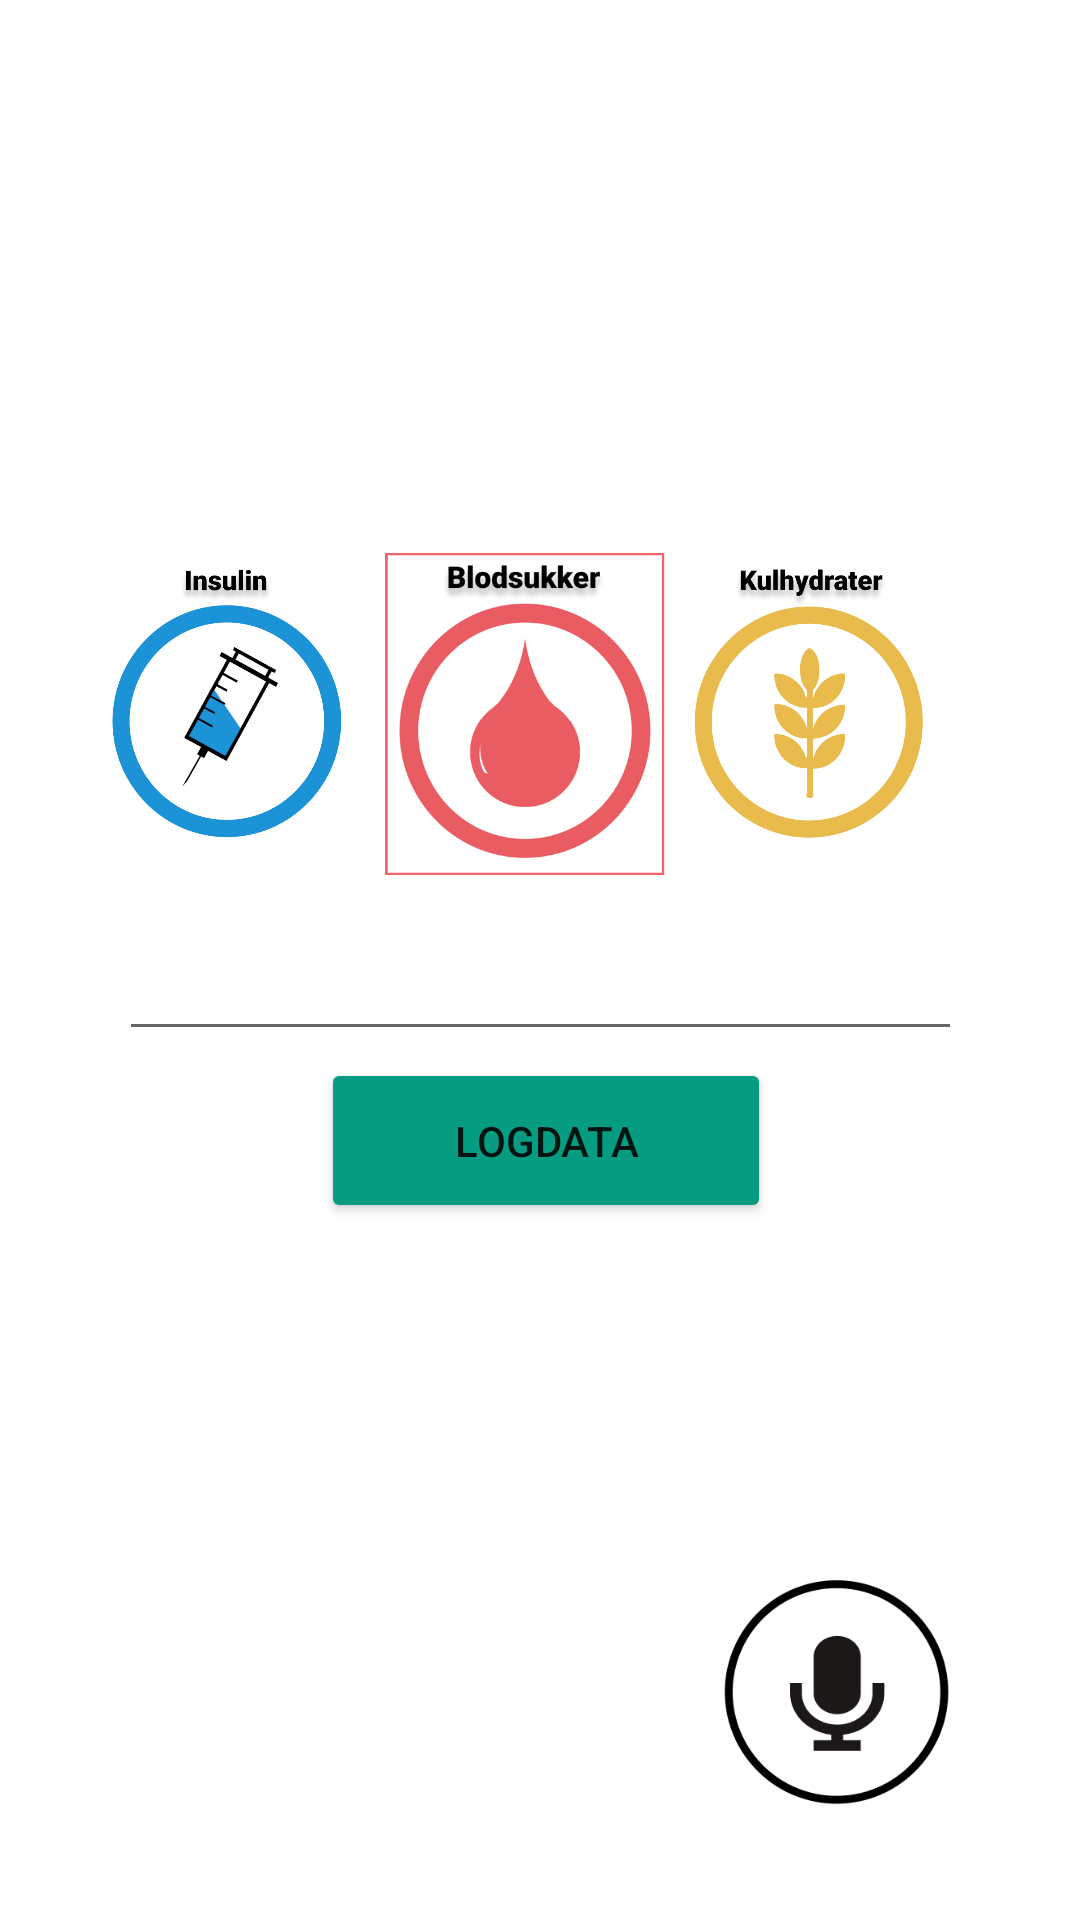

Layout XML and referenced resources for this Android screen:
<!-- AndroidManifest.xml: application theme Theme.OPENLOG -->
<!-- res/layout/fragment_blodsukker_indtastning.xml -->
<?xml version="1.0" encoding="utf-8"?>
<layout
    xmlns:android="http://schemas.android.com/apk/res/android"
    xmlns:app="http://schemas.android.com/apk/res-auto"
    xmlns:tools="http://schemas.android.com/tools">

    <data>
    <variable
        name="dataViewModel"
        type="com.example.openlog.viewModel.DataViewModel" />
    </data>

<androidx.constraintlayout.widget.ConstraintLayout

    android:id="@+id/kulhydraterMI"
    android:layout_width="match_parent"
    android:layout_height="match_parent"
    tools:context=".view.manuelIndtastning">


    

    <ImageButton
            android:id="@+id/imageButton11"
            android:layout_width="110dp"
            android:layout_height="110dp"
            android:backgroundTint="@color/white"
            android:scaleType="fitStart"
            android:src="@drawable/ku"
            app:layout_constraintBottom_toBottomOf="parent"
            app:layout_constraintEnd_toEndOf="parent"
            app:layout_constraintHorizontal_bias="0.877"
            app:layout_constraintStart_toStartOf="parent"
            app:layout_constraintTop_toTopOf="parent"
            app:layout_constraintVertical_bias="0.339" />

    <ImageButton
            android:id="@+id/imageButton9"
            android:layout_width="110dp"
            android:layout_height="110dp"
            android:backgroundTint="@color/white"
            android:scaleType="fitStart"
            android:src="@drawable/in"
            app:layout_constraintBottom_toBottomOf="parent"
            app:layout_constraintEnd_toEndOf="parent"
            app:layout_constraintHorizontal_bias="0.099"
            app:layout_constraintStart_toStartOf="parent"
            app:layout_constraintTop_toTopOf="parent"
            app:layout_constraintVertical_bias="0.339" />

    <ImageButton
            android:id="@+id/imageButton15"
            android:layout_width="100dp"
            android:layout_height="100dp"
            android:backgroundTint="@color/white"
            android:scaleType="fitStart"
            android:src="@drawable/mik"
            app:layout_constraintBottom_toBottomOf="parent"
            app:layout_constraintEnd_toEndOf="parent"
            app:layout_constraintHorizontal_bias="0.881"
            app:layout_constraintStart_toStartOf="parent"
            app:layout_constraintTop_toTopOf="parent"
            app:layout_constraintVertical_bias="0.955" />

    <EditText
        android:id="@+id/textInput"
        android:layout_width="281dp"
        android:layout_height="62dp"
        android:ems="10"
        app:layout_constraintBottom_toBottomOf="parent"
        app:layout_constraintEnd_toEndOf="parent"
        app:layout_constraintStart_toStartOf="parent"
        app:layout_constraintTop_toTopOf="parent"
        app:layout_constraintVertical_bias="0.499" />

    <Button
            android:id="@+id/logButton"
            android:layout_width="150dp"
            android:layout_height="55dp"
            android:backgroundTint="#069C81"
            android:text="logData"
            app:layout_constraintBottom_toBottomOf="parent"
            app:layout_constraintEnd_toEndOf="parent"
            app:layout_constraintHorizontal_bias="0.51"
            app:layout_constraintStart_toStartOf="parent"
            app:layout_constraintTop_toTopOf="parent"
            app:layout_constraintVertical_bias="0.603" />

    <ImageButton
            android:layout_width="120dp"
            android:layout_height="130dp"
            app:srcCompat="@drawable/blodsukkerm"
            android:id="@+id/blodsukker_highlight"
            android:scaleType="centerInside"
            android:backgroundTint="@color/white"
            app:layout_constraintTop_toTopOf="parent"
            app:layout_constraintEnd_toEndOf="parent"
            app:layout_constraintStart_toStartOf="parent"
            app:layout_constraintBottom_toBottomOf="parent"
            app:layout_constraintHorizontal_bias="0.481"
            app:layout_constraintVertical_bias="0.339" />

</androidx.constraintlayout.widget.ConstraintLayout>
</layout>
<!-- resources referenced by this layout -->
<resources>
  <color name="white">#FFFFFF</color>
  <!-- drawable blodsukkerm: png bitmap (drawable, 39913 bytes) -->
  <!-- drawable in: png bitmap (drawable, 47616 bytes) -->
  <!-- drawable ku: png bitmap (drawable, 47112 bytes) -->
  <!-- drawable mik: png bitmap (drawable, 7037 bytes) -->
  <style name="Theme.OPENLOG" parent="Theme.MaterialComponents.DayNight.DarkActionBar">
          
          <item name="colorPrimary">@color/purple_500</item>
          <item name="colorPrimaryVariant">@color/purple_700</item>
          <item name="colorOnPrimary">@color/white</item>
          
          <item name="colorSecondary">@color/teal_200</item>
          <item name="colorSecondaryVariant">@color/teal_700</item>
          <item name="colorOnSecondary">@color/black</item>
          
          <item name="android:statusBarColor" tools:targetApi="l">?attr/colorPrimaryVariant</item>
          
      </style>
  <color name="black">#000000</color>
  <!-- not gathered from this repository: default colours our renderer supplied (Android Studio template values) -->
  <color name="purple_500">#FF6200EE</color>
  <color name="purple_700">#FF3700B3</color>
  <color name="teal_200">#FF03DAC5</color>
  <color name="teal_700">#FF018786</color>
</resources>
